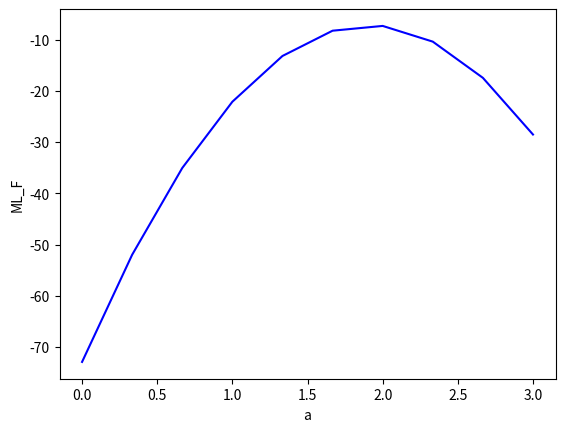
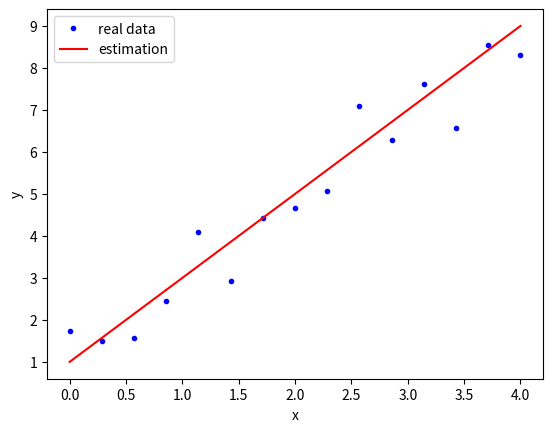

Source code (Python) for these figures, in order:
import numpy as np
import math
from matplotlib import pyplot as plt

x = np.linspace(0,4,15) 
sigma = 1
error = np.random.normal(0,sigma,len(x))
y = 1+2*x+error

gauss = lambda x,m:1/(2*math.pi)**0.5*math.exp(-(x-m)**2/2)
a = np.linspace(0,3,10)
likelihood = []

for i in range(len(a)):
    a_h = a[i]
    likelihood_f =0
    for j in range(len(x)):
        x_data = x[j]
        m = 1+a_h*x_data
        likelihood_f += math.log10(gauss(y[j],m))
    likelihood.append(likelihood_f)
max_a = a[likelihood.index(max(likelihood))]
y_h = 1+max_a*x

plt.figure(1)
plt.plot(a,likelihood,'b')
plt.xlabel('a')
plt.ylabel('ML_F')
plt.figure(2)
plt.plot(x,y,'b.',label='real data')
plt.plot(x,y_h,'r-',label='estimation')
plt.xlabel('x')
plt.ylabel('y')
plt.legend()
plt.show()